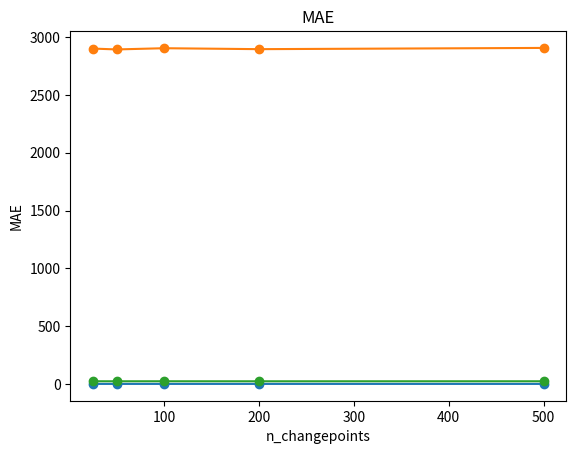

Recreate this plot in Python.
# n_changepoints: 25
# R2: 0.263759336557678
# MSE: 2901.382892353156
# MAE: 23.187593725324977
#
# n_changepoints: 50
# R2: 0.26566881751094285
# MSE: 2893.8579950659378
# MAE: 23.114650768344013
#
# n_changepoints: 100
# R2: 0.2629970958370851
# MSE: 2904.3867364715225
# MAE: 23.281544832104917
#
# n_changepoints: 200
# R2: 0.2650509893655796
# MSE: 2896.2927369925656
# MAE: 23.108590489212215
#
# n_changepoints: 500
# R2: 0.2623414608623127
# MSE: 2906.9704678434605
# MAE: 23.245369851477708

# graph R2, MSE, MAE for each n_changepoints

import matplotlib.pyplot as plt
import numpy as np

n_changepoints = [25, 50, 100, 200, 500]
R2 = [0.263759336557678, 0.26566881751094285, 0.2629970958370851, 0.2650509893655796, 0.2623414608623127]
MSE = [2901.382892353156, 2893.8579950659378, 2904.3867364715225, 2896.2927369925656, 2906.9704678434605]
MAE = [23.187593725324977, 23.114650768344013, 23.281544832104917, 23.108590489212215, 23.245369851477708]


# plot R2
plt.plot(n_changepoints, R2, 'o-')
plt.title('R2')
plt.xlabel('n_changepoints')
plt.ylabel('R2')
plt.show()

# plot MSE
plt.plot(n_changepoints, MSE, 'o-')
plt.title('MSE')
plt.xlabel('n_changepoints')
plt.ylabel('MSE')
plt.show()

# plot MAE
plt.plot(n_changepoints, MAE, 'o-')
plt.title('MAE')
plt.xlabel('n_changepoints')
plt.ylabel('MAE')
plt.show()


